Image classification data set "examples" (Image-X-Institute/HN2DRegistration on GitHub). Class labels (2): fixed, moving.

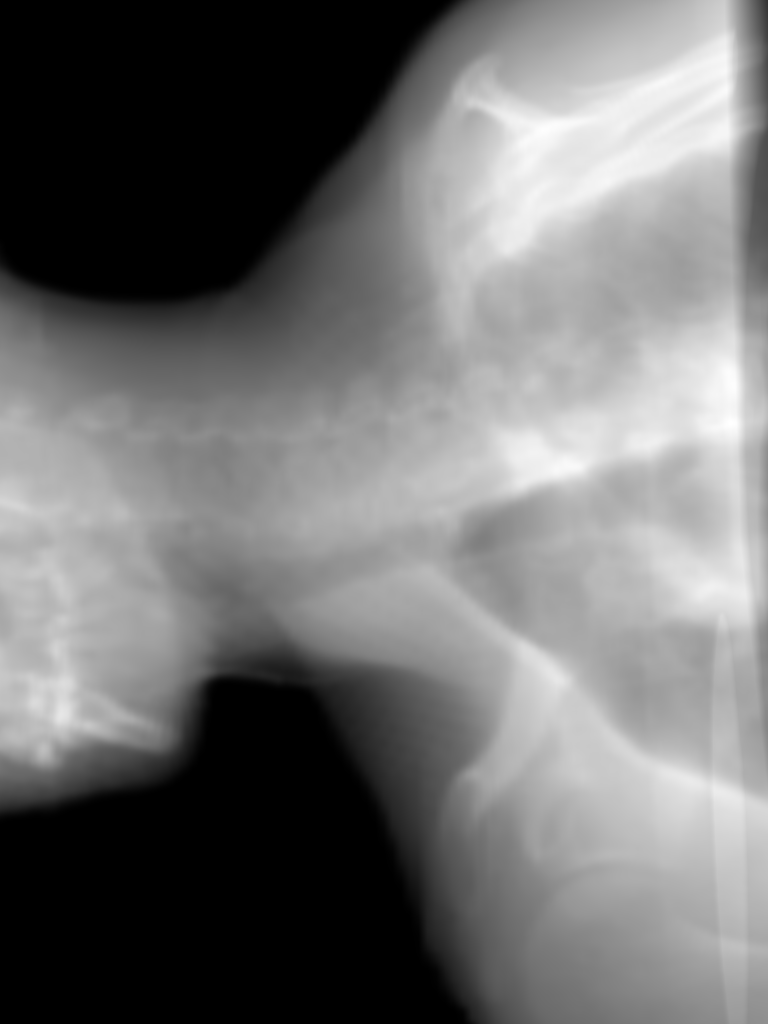
Label: moving

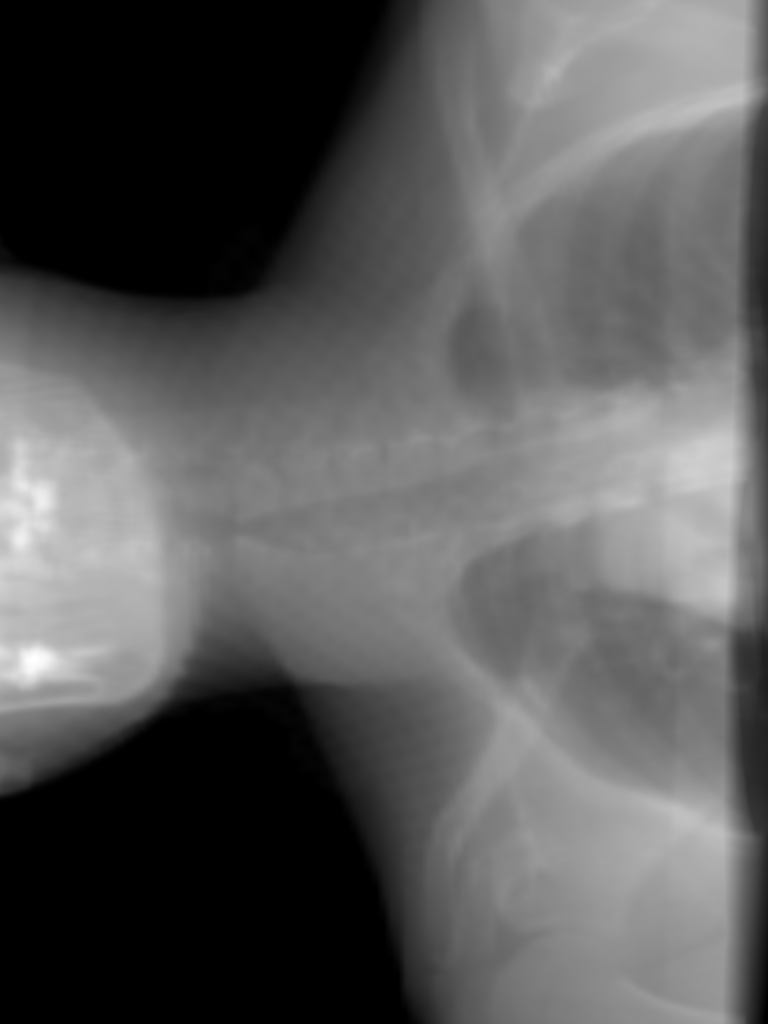
Label: fixed

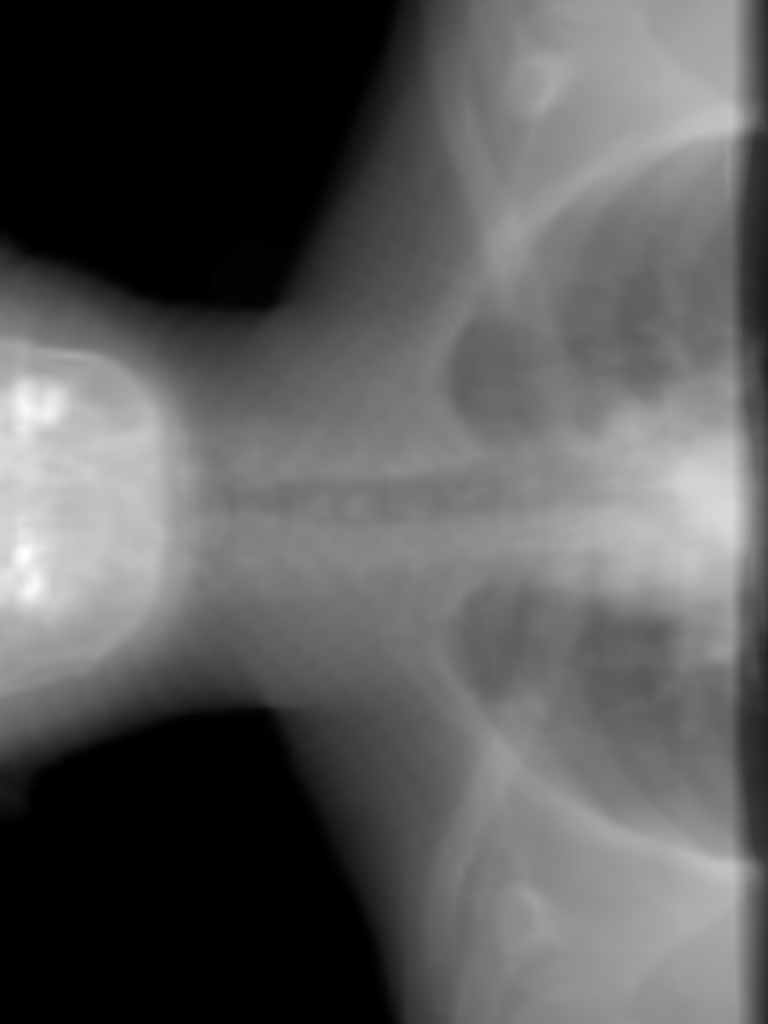
Label: moving

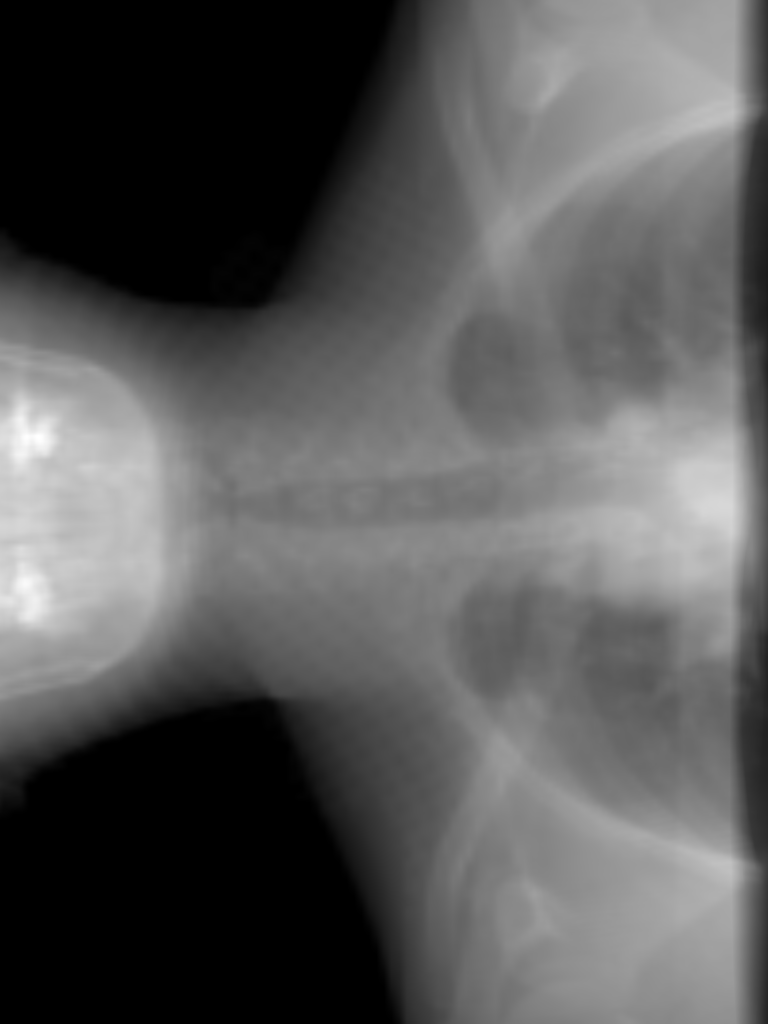
Label: fixed

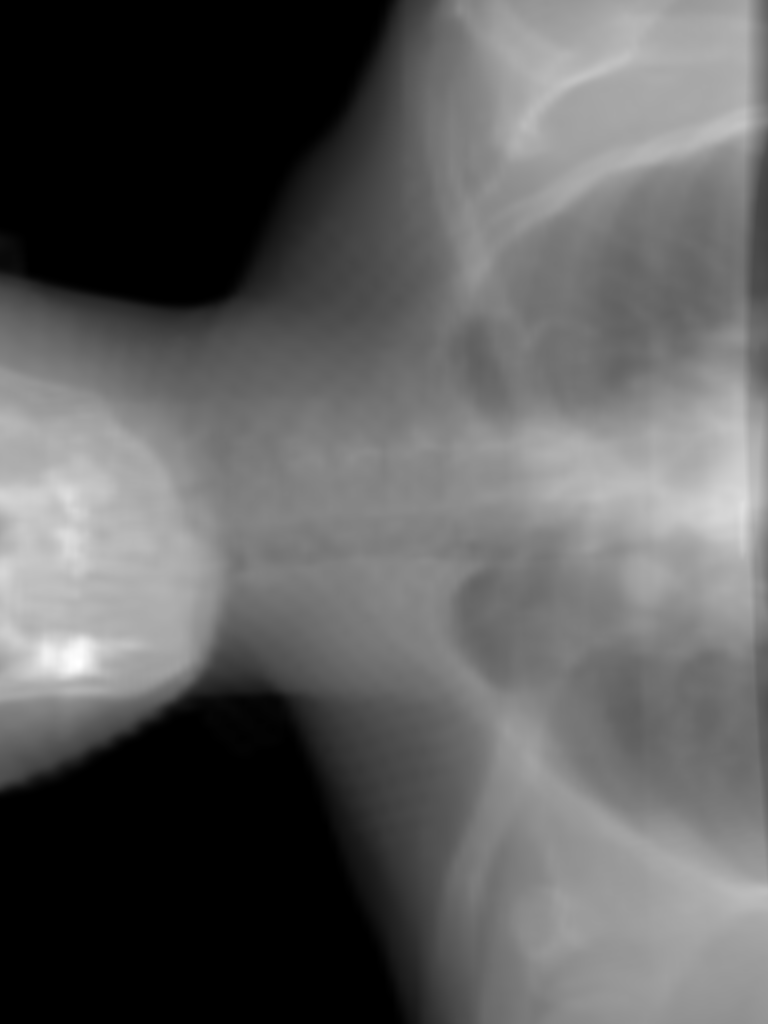
Label: moving

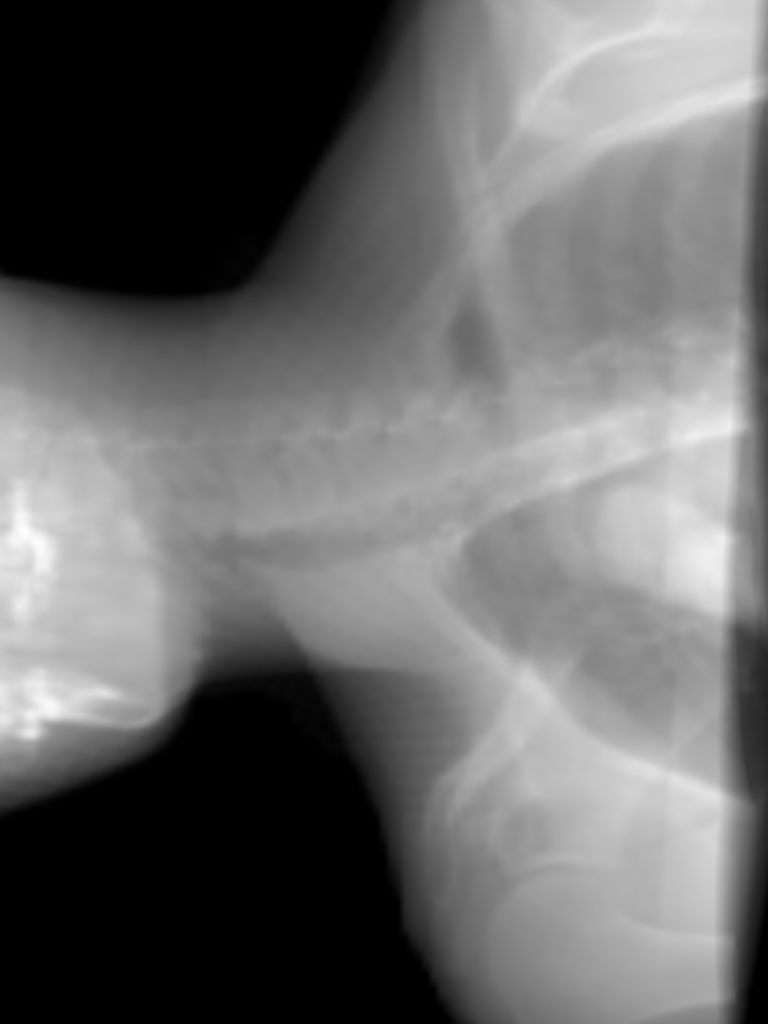
Label: fixed
